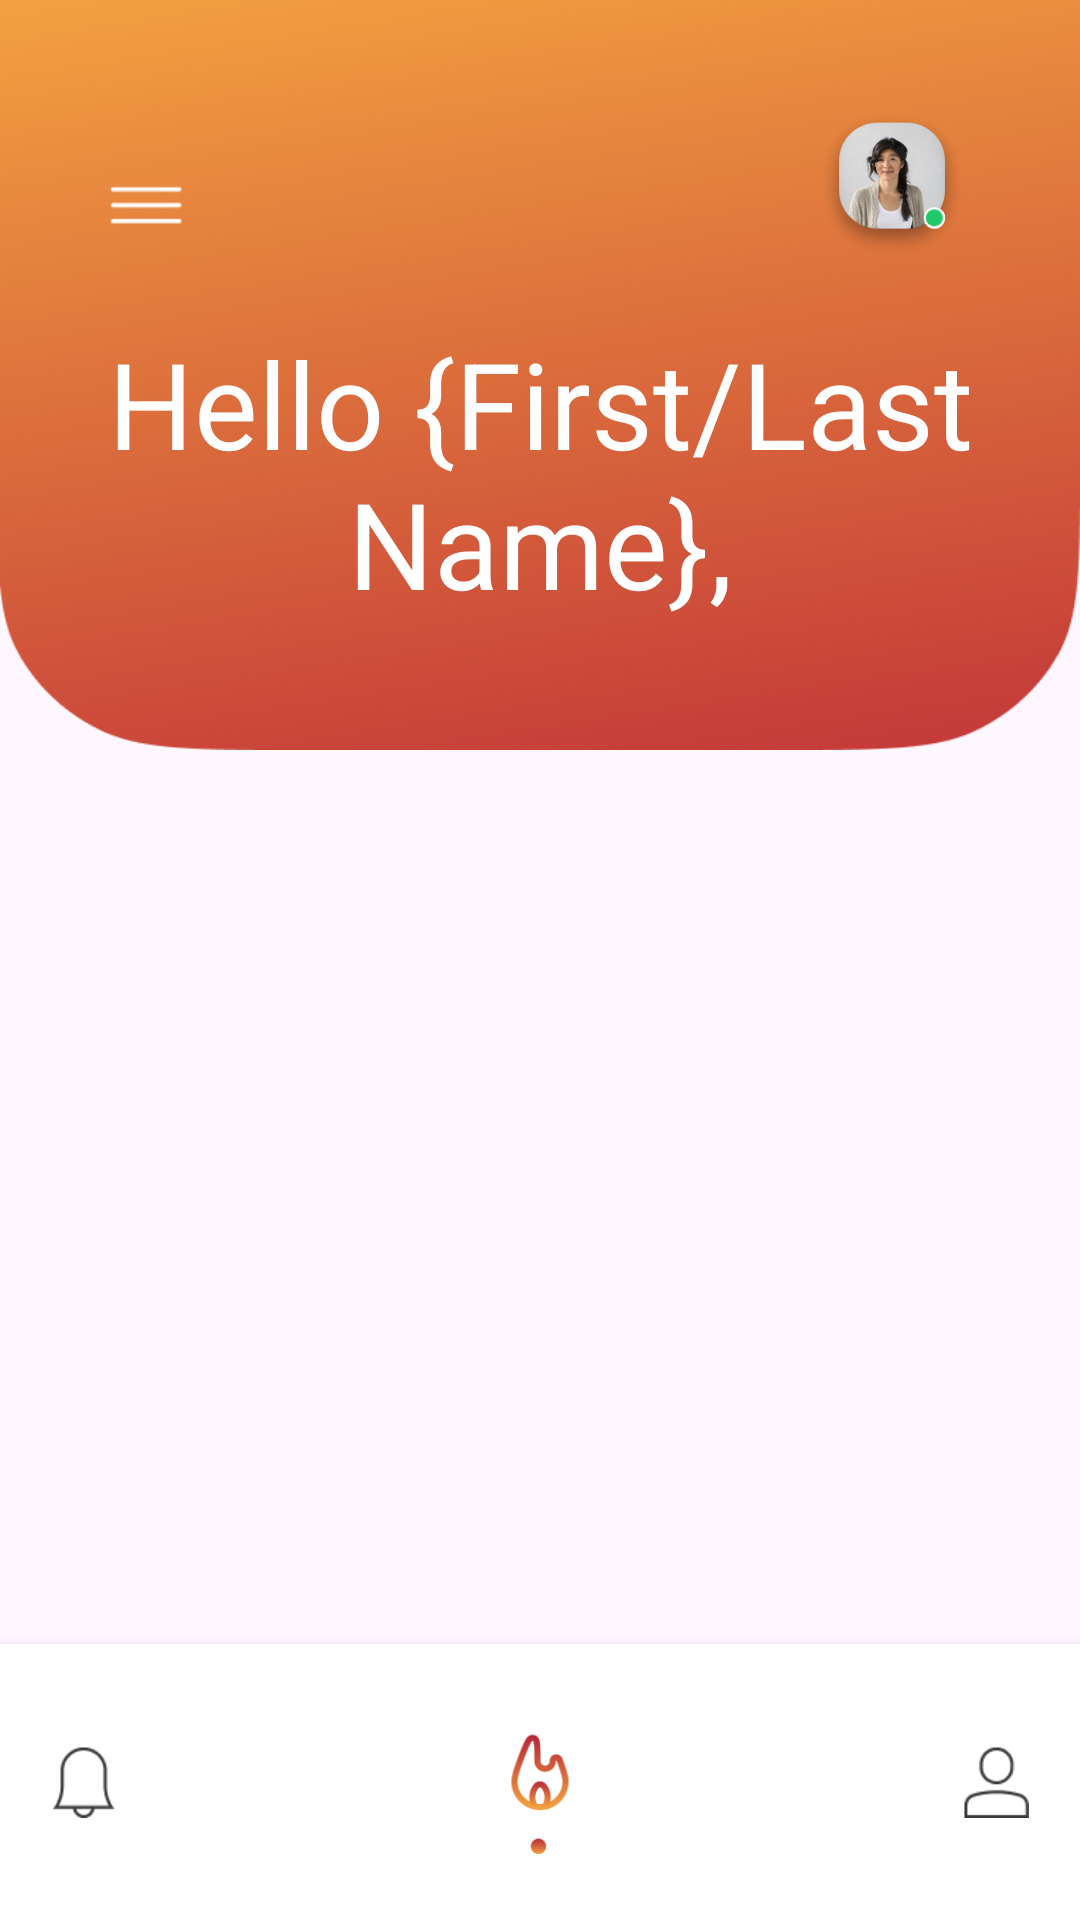

The Android layout XML behind this screen, and the referenced resources:
<!-- AndroidManifest.xml: application theme Theme.ChamaSegura -->
<!-- res/layout/activity_home_page_user.xml -->
<?xml version="1.0" encoding="utf-8"?>
<androidx.drawerlayout.widget.DrawerLayout xmlns:android="http://schemas.android.com/apk/res/android"
    xmlns:app="http://schemas.android.com/apk/res-auto"
    xmlns:tools="http://schemas.android.com/tools"
    android:id="@+id/drawer_layout"
    android:layout_width="match_parent"
    android:layout_height="match_parent">

    <androidx.constraintlayout.widget.ConstraintLayout
        android:id="@+id/navigation_home"
        android:layout_width="match_parent"
        android:layout_height="match_parent">

        
        <androidx.constraintlayout.widget.ConstraintLayout
            android:id="@+id/header"
            android:layout_width="0dp"
            android:layout_height="250dp"
            android:background="@drawable/tab"
            android:padding="16dp"
            app:layout_constraintTop_toTopOf="parent"
            app:layout_constraintStart_toStartOf="parent"
            app:layout_constraintEnd_toEndOf="parent">

            
            <ImageView
                android:id="@+id/menu_icon"
                android:layout_width="25dp"
                android:layout_height="25dp"
                android:layout_marginStart="20dp"
                android:layout_marginTop="40dp"
                android:src="@drawable/menu"
                app:layout_constraintStart_toStartOf="parent"
                app:layout_constraintTop_toTopOf="parent"/>

            
            <ImageView
                android:id="@+id/profile_picture"
                android:layout_width="50dp"
                android:layout_height="50dp"
                android:layout_marginTop="20dp"
                android:layout_marginEnd="22dp"
                android:background="@drawable/profile"
                android:clipToOutline="true"
                android:scaleType="centerCrop"
                android:src="@drawable/profile"
                app:layout_constraintEnd_toEndOf="parent"
                app:layout_constraintTop_toTopOf="parent"/>

            
            <TextView
                android:id="@+id/greeting_message"
                android:layout_width="wrap_content"
                android:layout_height="wrap_content"
                android:text="Hello {First/Last Name},"
                android:textAlignment="center"
                android:textColor="@android:color/white"
                android:textSize="40sp"
                app:layout_constraintBottom_toBottomOf="parent"
                app:layout_constraintEnd_toEndOf="parent"
                app:layout_constraintStart_toStartOf="parent"
                app:layout_constraintTop_toBottomOf="@id/menu_icon"
                app:layout_constraintVertical_bias="0.5" />
        </androidx.constraintlayout.widget.ConstraintLayout>

        
        <androidx.recyclerview.widget.RecyclerView
            android:id="@+id/recycler_view_queimadas"
            android:layout_width="0dp"
            android:layout_height="0dp"
            android:layout_marginTop="8dp"
            app:layout_constraintTop_toBottomOf="@id/header"
            app:layout_constraintBottom_toTopOf="@id/extra_space_view"
            app:layout_constraintStart_toStartOf="parent"
            app:layout_constraintEnd_toEndOf="parent"/>

        
        <View
            android:id="@+id/extra_space_view"
            android:layout_width="0dp"
            android:layout_height="80dp"
            app:layout_constraintBottom_toTopOf="@id/bottom_navigation"
            app:layout_constraintStart_toStartOf="parent"
            app:layout_constraintEnd_toEndOf="parent"/>

        
        <RelativeLayout
            android:id="@+id/bottom_navigation"
            android:layout_width="0dp"
            android:layout_height="92dp"
            android:layout_alignParentBottom="true"
            android:background="@color/white"
            android:elevation="8dp"
            android:paddingTop="8dp"
            android:paddingBottom="8dp"
            app:layout_constraintBottom_toBottomOf="parent"
            app:layout_constraintStart_toStartOf="parent"
            app:layout_constraintEnd_toEndOf="parent">

            
            <ImageView
                android:id="@+id/notification_icon"
                android:layout_width="24dp"
                android:layout_height="24dp"
                android:layout_marginStart="16dp"
                android:src="@drawable/ic_notification"
                android:layout_alignParentStart="true"
                android:layout_centerVertical="true"/>

            
            <ImageView
                android:id="@+id/fire_icon"
                android:layout_width="48dp"
                android:layout_height="48dp"
                android:src="@drawable/ic_fire"
                android:layout_centerInParent="true"/>

            
            <ImageView
                android:id="@+id/profile_icon"
                android:layout_width="24dp"
                android:layout_height="24dp"
                android:layout_marginEnd="16dp"
                android:src="@drawable/ic_profile"
                android:layout_alignParentEnd="true"
                android:layout_centerVertical="true"/>
        </RelativeLayout>

        
        <ImageView
            android:id="@+id/fab"
            android:layout_width="59dp"
            android:layout_height="59dp"
            android:layout_above="@id/bottom_navigation"
            android:layout_alignParentEnd="true"
            android:layout_margin="16dp"
            android:layout_marginBottom="24dp"
            android:src="@drawable/addchama"
            app:layout_constraintBottom_toTopOf="@id/bottom_navigation"
            app:layout_constraintEnd_toEndOf="parent" />
    </androidx.constraintlayout.widget.ConstraintLayout>

    
    <com.google.android.material.navigation.NavigationView
        android:id="@+id/nav_view"
        android:layout_width="wrap_content"
        android:layout_height="match_parent"
        android:layout_gravity="start"
        android:fitsSystemWindows="true"
        app:menu="@menu/drawer_menu" />

</androidx.drawerlayout.widget.DrawerLayout>
<!-- resources referenced by this layout -->
<resources>
  <color name="white">#FFFFFFFF</color>
  <!-- drawable ic_fire: png bitmap (drawable, 5417 bytes) -->
  <!-- drawable ic_notification: png bitmap (drawable, 801 bytes) -->
  <!-- drawable ic_profile: png bitmap (drawable, 831 bytes) -->
  <!-- drawable menu: png bitmap (drawable, 244 bytes) -->
  <!-- drawable profile: png bitmap (drawable, 27165 bytes) -->
  <!-- drawable tab: png bitmap (drawable, 413077 bytes) -->
  <style name="Theme.ChamaSegura" parent="Base.Theme.ChamaSegura" />
  <style name="Base.Theme.ChamaSegura" parent="Theme.Material3.DayNight.NoActionBar">
          
          
      </style>
</resources>
